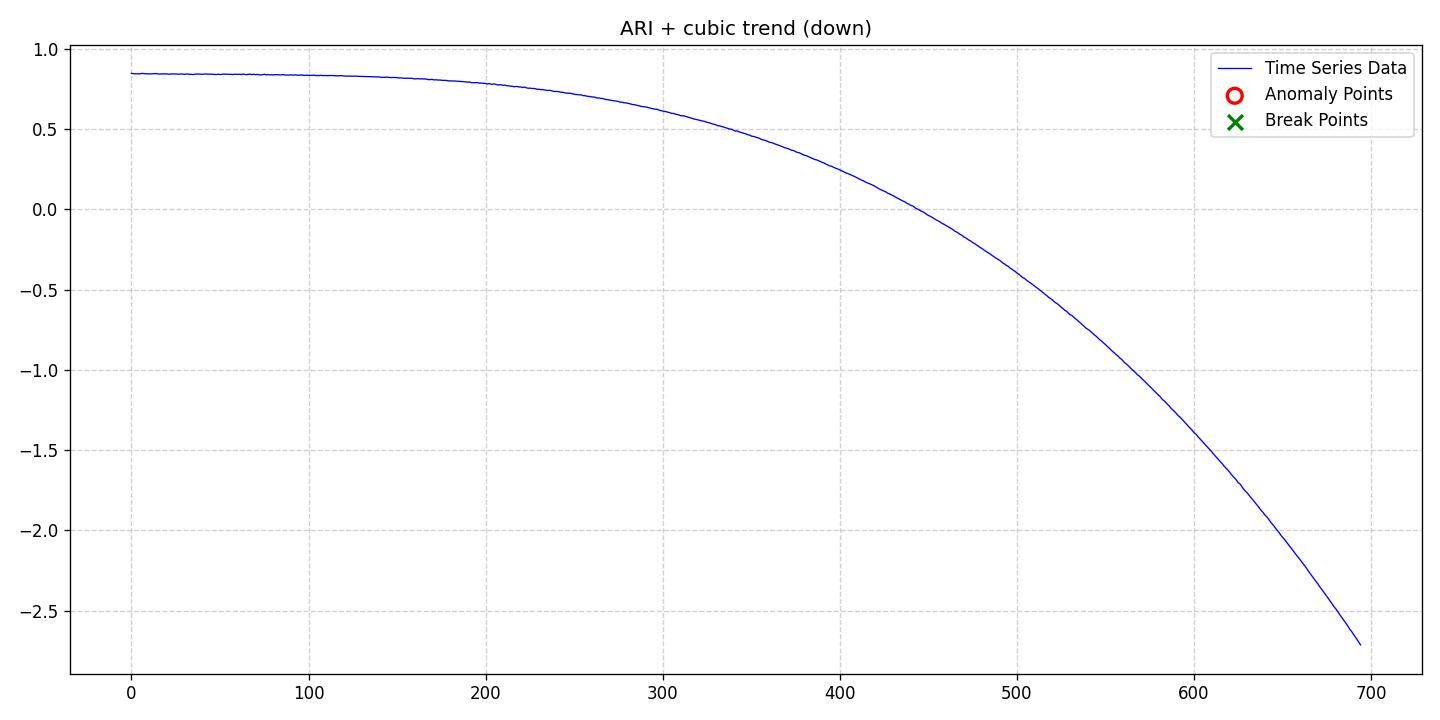

The table this chart was drawn from, first rows:
date, data, stationary, det_lin_up, det_lin_down, det_quad, det_cubic, det_exp, det_damped, stoc_trend, volatility, single_seas, multiple_seas, point_anom_single, point_anom_multi, collect_anom, context_anom, mean_shift, var_shift, trend_shift, point_anom_count, point_anom_location, point_anom_point, collect_anom_count
2020-01-01, 0.8464, 0, 0, 0, 0, 1, 0, 0, 1, 0, 0, 0, 0, 0, 0, 0, 0, 0, 0, 0, none, , 0
2020-01-02, 0.8447, 0, 0, 0, 0, 1, 0, 0, 1, 0, 0, 0, 0, 0, 0, 0, 0, 0, 0, 0, none, , 0
2020-01-03, 0.8438, 0, 0, 0, 0, 1, 0, 0, 1, 0, 0, 0, 0, 0, 0, 0, 0, 0, 0, 0, none, , 0
2020-01-04, 0.8439, 0, 0, 0, 0, 1, 0, 0, 1, 0, 0, 0, 0, 0, 0, 0, 0, 0, 0, 0, none, , 0
2020-01-05, 0.8432, 0, 0, 0, 0, 1, 0, 0, 1, 0, 0, 0, 0, 0, 0, 0, 0, 0, 0, 0, none, , 0
2020-01-06, 0.8441, 0, 0, 0, 0, 1, 0, 0, 1, 0, 0, 0, 0, 0, 0, 0, 0, 0, 0, 0, none, , 0
2020-01-07, 0.8464, 0, 0, 0, 0, 1, 0, 0, 1, 0, 0, 0, 0, 0, 0, 0, 0, 0, 0, 0, none, , 0
2020-01-08, 0.8451, 0, 0, 0, 0, 1, 0, 0, 1, 0, 0, 0, 0, 0, 0, 0, 0, 0, 0, 0, none, , 0
2020-01-09, 0.8439, 0, 0, 0, 0, 1, 0, 0, 1, 0, 0, 0, 0, 0, 0, 0, 0, 0, 0, 0, none, , 0
2020-01-10, 0.844, 0, 0, 0, 0, 1, 0, 0, 1, 0, 0, 0, 0, 0, 0, 0, 0, 0, 0, 0, none, , 0
2020-01-11, 0.8428, 0, 0, 0, 0, 1, 0, 0, 1, 0, 0, 0, 0, 0, 0, 0, 0, 0, 0, 0, none, , 0
2020-01-12, 0.8434, 0, 0, 0, 0, 1, 0, 0, 1, 0, 0, 0, 0, 0, 0, 0, 0, 0, 0, 0, none, , 0
2020-01-13, 0.8438, 0, 0, 0, 0, 1, 0, 0, 1, 0, 0, 0, 0, 0, 0, 0, 0, 0, 0, 0, none, , 0
2020-01-14, 0.8439, 0, 0, 0, 0, 1, 0, 0, 1, 0, 0, 0, 0, 0, 0, 0, 0, 0, 0, 0, none, , 0
2020-01-15, 0.8452, 0, 0, 0, 0, 1, 0, 0, 1, 0, 0, 0, 0, 0, 0, 0, 0, 0, 0, 0, none, , 0
2020-01-16, 0.8429, 0, 0, 0, 0, 1, 0, 0, 1, 0, 0, 0, 0, 0, 0, 0, 0, 0, 0, 0, none, , 0
2020-01-17, 0.8421, 0, 0, 0, 0, 1, 0, 0, 1, 0, 0, 0, 0, 0, 0, 0, 0, 0, 0, 0, none, , 0
2020-01-18, 0.8433, 0, 0, 0, 0, 1, 0, 0, 1, 0, 0, 0, 0, 0, 0, 0, 0, 0, 0, 0, none, , 0
2020-01-19, 0.8433, 0, 0, 0, 0, 1, 0, 0, 1, 0, 0, 0, 0, 0, 0, 0, 0, 0, 0, 0, none, , 0
2020-01-20, 0.8431, 0, 0, 0, 0, 1, 0, 0, 1, 0, 0, 0, 0, 0, 0, 0, 0, 0, 0, 0, none, , 0
2020-01-21, 0.8432, 0, 0, 0, 0, 1, 0, 0, 1, 0, 0, 0, 0, 0, 0, 0, 0, 0, 0, 0, none, , 0
2020-01-22, 0.8414, 0, 0, 0, 0, 1, 0, 0, 1, 0, 0, 0, 0, 0, 0, 0, 0, 0, 0, 0, none, , 0
2020-01-23, 0.8418, 0, 0, 0, 0, 1, 0, 0, 1, 0, 0, 0, 0, 0, 0, 0, 0, 0, 0, 0, none, , 0
2020-01-24, 0.8434, 0, 0, 0, 0, 1, 0, 0, 1, 0, 0, 0, 0, 0, 0, 0, 0, 0, 0, 0, none, , 0
2020-01-25, 0.8428, 0, 0, 0, 0, 1, 0, 0, 1, 0, 0, 0, 0, 0, 0, 0, 0, 0, 0, 0, none, , 0
2020-01-26, 0.8428, 0, 0, 0, 0, 1, 0, 0, 1, 0, 0, 0, 0, 0, 0, 0, 0, 0, 0, 0, none, , 0
2020-01-27, 0.8415, 0, 0, 0, 0, 1, 0, 0, 1, 0, 0, 0, 0, 0, 0, 0, 0, 0, 0, 0, none, , 0
2020-01-28, 0.8416, 0, 0, 0, 0, 1, 0, 0, 1, 0, 0, 0, 0, 0, 0, 0, 0, 0, 0, 0, none, , 0
2020-01-29, 0.843, 0, 0, 0, 0, 1, 0, 0, 1, 0, 0, 0, 0, 0, 0, 0, 0, 0, 0, 0, none, , 0
2020-01-30, 0.8414, 0, 0, 0, 0, 1, 0, 0, 1, 0, 0, 0, 0, 0, 0, 0, 0, 0, 0, 0, none, , 0
2020-01-31, 0.8403, 0, 0, 0, 0, 1, 0, 0, 1, 0, 0, 0, 0, 0, 0, 0, 0, 0, 0, 0, none, , 0
2020-02-01, 0.8424, 0, 0, 0, 0, 1, 0, 0, 1, 0, 0, 0, 0, 0, 0, 0, 0, 0, 0, 0, none, , 0
2020-02-02, 0.842, 0, 0, 0, 0, 1, 0, 0, 1, 0, 0, 0, 0, 0, 0, 0, 0, 0, 0, 0, none, , 0
2020-02-03, 0.8404, 0, 0, 0, 0, 1, 0, 0, 1, 0, 0, 0, 0, 0, 0, 0, 0, 0, 0, 0, none, , 0
2020-02-04, 0.8404, 0, 0, 0, 0, 1, 0, 0, 1, 0, 0, 0, 0, 0, 0, 0, 0, 0, 0, 0, none, , 0
2020-02-05, 0.8393, 0, 0, 0, 0, 1, 0, 0, 1, 0, 0, 0, 0, 0, 0, 0, 0, 0, 0, 0, none, , 0
2020-02-06, 0.8417, 0, 0, 0, 0, 1, 0, 0, 1, 0, 0, 0, 0, 0, 0, 0, 0, 0, 0, 0, none, , 0
2020-02-07, 0.8421, 0, 0, 0, 0, 1, 0, 0, 1, 0, 0, 0, 0, 0, 0, 0, 0, 0, 0, 0, none, , 0
2020-02-08, 0.8426, 0, 0, 0, 0, 1, 0, 0, 1, 0, 0, 0, 0, 0, 0, 0, 0, 0, 0, 0, none, , 0
2020-02-09, 0.8412, 0, 0, 0, 0, 1, 0, 0, 1, 0, 0, 0, 0, 0, 0, 0, 0, 0, 0, 0, none, , 0
2020-02-10, 0.8414, 0, 0, 0, 0, 1, 0, 0, 1, 0, 0, 0, 0, 0, 0, 0, 0, 0, 0, 0, none, , 0
2020-02-11, 0.8416, 0, 0, 0, 0, 1, 0, 0, 1, 0, 0, 0, 0, 0, 0, 0, 0, 0, 0, 0, none, , 0
2020-02-12, 0.8433, 0, 0, 0, 0, 1, 0, 0, 1, 0, 0, 0, 0, 0, 0, 0, 0, 0, 0, 0, none, , 0
2020-02-13, 0.8413, 0, 0, 0, 0, 1, 0, 0, 1, 0, 0, 0, 0, 0, 0, 0, 0, 0, 0, 0, none, , 0
2020-02-14, 0.8417, 0, 0, 0, 0, 1, 0, 0, 1, 0, 0, 0, 0, 0, 0, 0, 0, 0, 0, 0, none, , 0
2020-02-15, 0.842, 0, 0, 0, 0, 1, 0, 0, 1, 0, 0, 0, 0, 0, 0, 0, 0, 0, 0, 0, none, , 0
2020-02-16, 0.8407, 0, 0, 0, 0, 1, 0, 0, 1, 0, 0, 0, 0, 0, 0, 0, 0, 0, 0, 0, none, , 0
2020-02-17, 0.8401, 0, 0, 0, 0, 1, 0, 0, 1, 0, 0, 0, 0, 0, 0, 0, 0, 0, 0, 0, none, , 0
2020-02-18, 0.8392, 0, 0, 0, 0, 1, 0, 0, 1, 0, 0, 0, 0, 0, 0, 0, 0, 0, 0, 0, none, , 0
2020-02-19, 0.8415, 0, 0, 0, 0, 1, 0, 0, 1, 0, 0, 0, 0, 0, 0, 0, 0, 0, 0, 0, none, , 0
2020-02-20, 0.8389, 0, 0, 0, 0, 1, 0, 0, 1, 0, 0, 0, 0, 0, 0, 0, 0, 0, 0, 0, none, , 0
2020-02-21, 0.8409, 0, 0, 0, 0, 1, 0, 0, 1, 0, 0, 0, 0, 0, 0, 0, 0, 0, 0, 0, none, , 0
2020-02-22, 0.8419, 0, 0, 0, 0, 1, 0, 0, 1, 0, 0, 0, 0, 0, 0, 0, 0, 0, 0, 0, none, , 0
2020-02-23, 0.8418, 0, 0, 0, 0, 1, 0, 0, 1, 0, 0, 0, 0, 0, 0, 0, 0, 0, 0, 0, none, , 0
2020-02-24, 0.8412, 0, 0, 0, 0, 1, 0, 0, 1, 0, 0, 0, 0, 0, 0, 0, 0, 0, 0, 0, none, , 0
2020-02-25, 0.8405, 0, 0, 0, 0, 1, 0, 0, 1, 0, 0, 0, 0, 0, 0, 0, 0, 0, 0, 0, none, , 0
2020-02-26, 0.8406, 0, 0, 0, 0, 1, 0, 0, 1, 0, 0, 0, 0, 0, 0, 0, 0, 0, 0, 0, none, , 0
2020-02-27, 0.8395, 0, 0, 0, 0, 1, 0, 0, 1, 0, 0, 0, 0, 0, 0, 0, 0, 0, 0, 0, none, , 0
2020-02-28, 0.8404, 0, 0, 0, 0, 1, 0, 0, 1, 0, 0, 0, 0, 0, 0, 0, 0, 0, 0, 0, none, , 0
2020-02-29, 0.8415, 0, 0, 0, 0, 1, 0, 0, 1, 0, 0, 0, 0, 0, 0, 0, 0, 0, 0, 0, none, , 0
... 635 more rows
